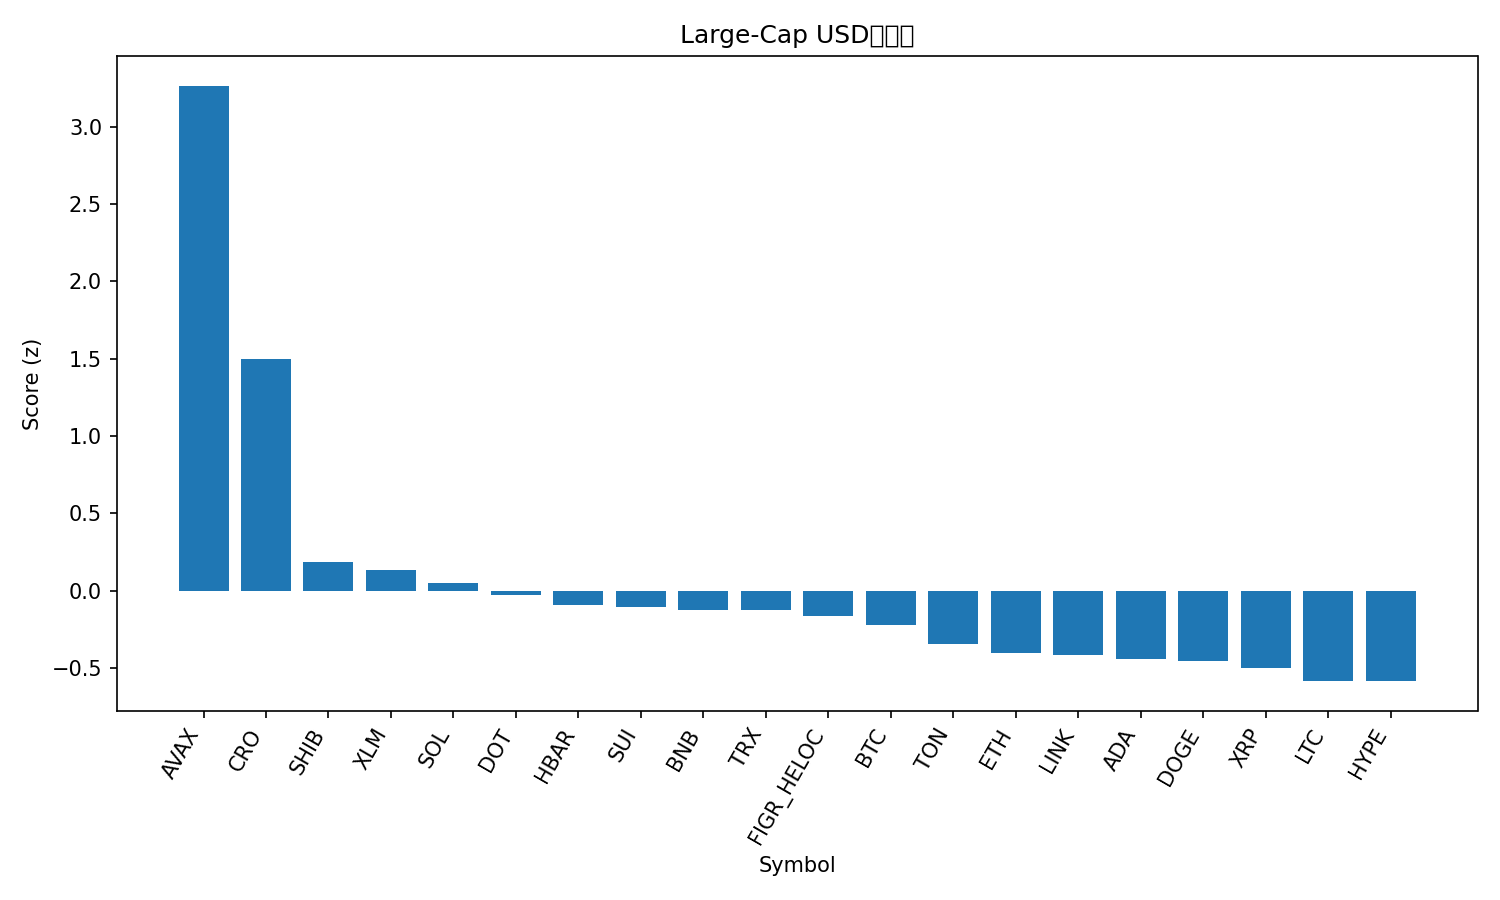

The data file committed next to this chart (first rows):
rank, name, symbol, price, pct_1h, pct_24h, pct_7d, pct_1h_vs_btc, pct_24h_vs_btc, pct_7d_vs_btc, market_cap_rank, market_cap, volume_usd, score
1, Avalanche, AVAX, 35.29, 0.8894, 13.95, 15.36, 0.8528, 13.64, 17.77, 13, 14881636765, 2146033248, 3.266
2, Cronos, CRO, 0.2148, 0.734, 7.246, -5.836, 0.6974, 6.93, -3.428, 29, 7481054583, 78112215, 1.497
3, Shiba Inu, SHIB, 1.225e-05, 0.3737, 0.8599, -6.104, 0.3372, 0.5446, -3.695, 30, 7223937526, 220961932, 0.1826
4, Stellar, XLM, 0.3713, 0.04503, 3.558, -1.969, 0.008452, 3.243, 0.4392, 21, 11836406076, 239405034, 0.1313
5, Solana, SOL, 220, 0.4295, -1.017, -6.647, 0.3929, -1.332, -4.238, 6, 119538175868, 8009296068, 0.04597
6, Polkadot, DOT, 4.03, 0.1738, 0.9011, -3.322, 0.1372, 0.5858, -0.9132, 34, 6138486313, 297927297, -0.02589
7, Hedera, HBAR, 0.2243, -0.00949, 3.134, -4.503, -0.04606, 2.819, -2.095, 25, 9509648070, 200449027, -0.09164
8, Sui, SUI, 3.39, 0.1689, 0.3629, -3.583, 0.1323, 0.04755, -1.175, 20, 12087442780, 1222585723, -0.1038
9, BNB, BNB, 1001, 0.1342, -2.836, 7.955, 0.09758, -3.151, 10.36, 5, 139421384939, 3207299444, -0.124
10, TRON, TRX, 0.3405, 0.01269, 1.609, -1.502, -0.02389, 1.294, 0.9061, 10, 32235275725, 778212611, -0.1292
11, Figure Heloc, FIGR_HELOC, 0.9974, 0.0, 1.016, 0.1363, -0.03658, 0.7007, 2.545, 19, 12536755864, 11930524, -0.1623
12, Bitcoin, BTC, 113118, 0.03658, 0.3153, -2.408, 0.0, 0.0, 0.0, 1, 2253421436503, 54649292497, -0.2202
13, Toncoin, TON, 2.83, 0.1928, 0.1156, -10.73, 0.1562, -0.1997, -8.32, 31, 7191197680, 130270257, -0.3474
14, Ethereum, ETH, 4209, 0.02693, 0.1831, -6.589, -0.009644, -0.1322, -4.181, 2, 507997442854, 33887510547, -0.4025
15, Chainlink, LINK, 21.79, -0.06987, 1.954, -7.21, -0.1064, 1.639, -4.801, 15, 14778850550, 938671163, -0.4165
16, Cardano, ADA, 0.8245, -0.02067, 0.3391, -4.731, -0.05725, 0.02382, -2.323, 11, 30116057686, 1800495214, -0.4403
17, Dogecoin, DOGE, 0.2421, 0.0297, 0.8432, -9.216, -0.006878, 0.5279, -6.807, 8, 36559755132, 3235303210, -0.4573
18, XRP, XRP, 2.87, -0.1813, 1.646, -3.959, -0.2179, 1.33, -1.55, 4, 171319526468, 6655761236, -0.5013
19, Litecoin, LTC, 106.4, -0.06186, 0.4478, -7.306, -0.09844, 0.1325, -4.898, 28, 8119516613, 566336881, -0.5839
20, Hyperliquid, HYPE, 48.62, 0.1135, -1.436, -8.891, 0.07689, -1.751, -6.483, 18, 13170234393, 745870351, -0.5864
21, Bitcoin Cash, BCH, 564, 0.01266, -1.226, -5.234, -0.02391, -1.541, -2.826, 22, 11242834866, 363695886, -0.5914
